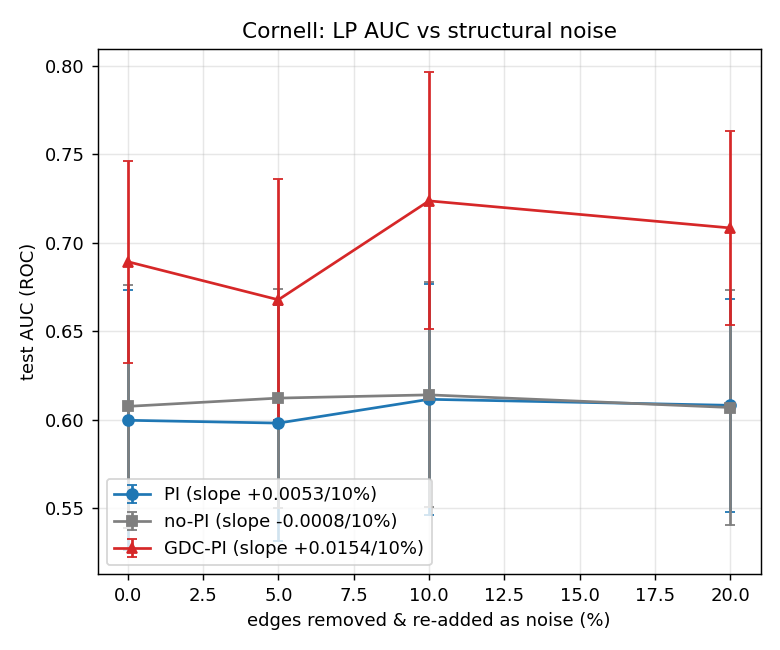

Source data for this figure (header and first rows):
dataset, variant, p, auc_mean, auc_std, n
Cornell, PI, 0.0, 0.5998, 0.0735, 30
Cornell, PI, 5.0, 0.5982, 0.0666, 30
Cornell, PI, 10.0, 0.6116, 0.0654, 30
Cornell, PI, 20.0, 0.6082, 0.0600, 30
Cornell, no-PI, 0.0, 0.6076, 0.0686, 30
Cornell, no-PI, 5.0, 0.6123, 0.0619, 30
Cornell, no-PI, 10.0, 0.6141, 0.0635, 30
Cornell, no-PI, 20.0, 0.6070, 0.0662, 30
Cornell, GDC-PI, 0.0, 0.6893, 0.0570, 30
Cornell, GDC-PI, 5.0, 0.6678, 0.0679, 30
Cornell, GDC-PI, 10.0, 0.7237, 0.0725, 30
Cornell, GDC-PI, 20.0, 0.7084, 0.0549, 30
